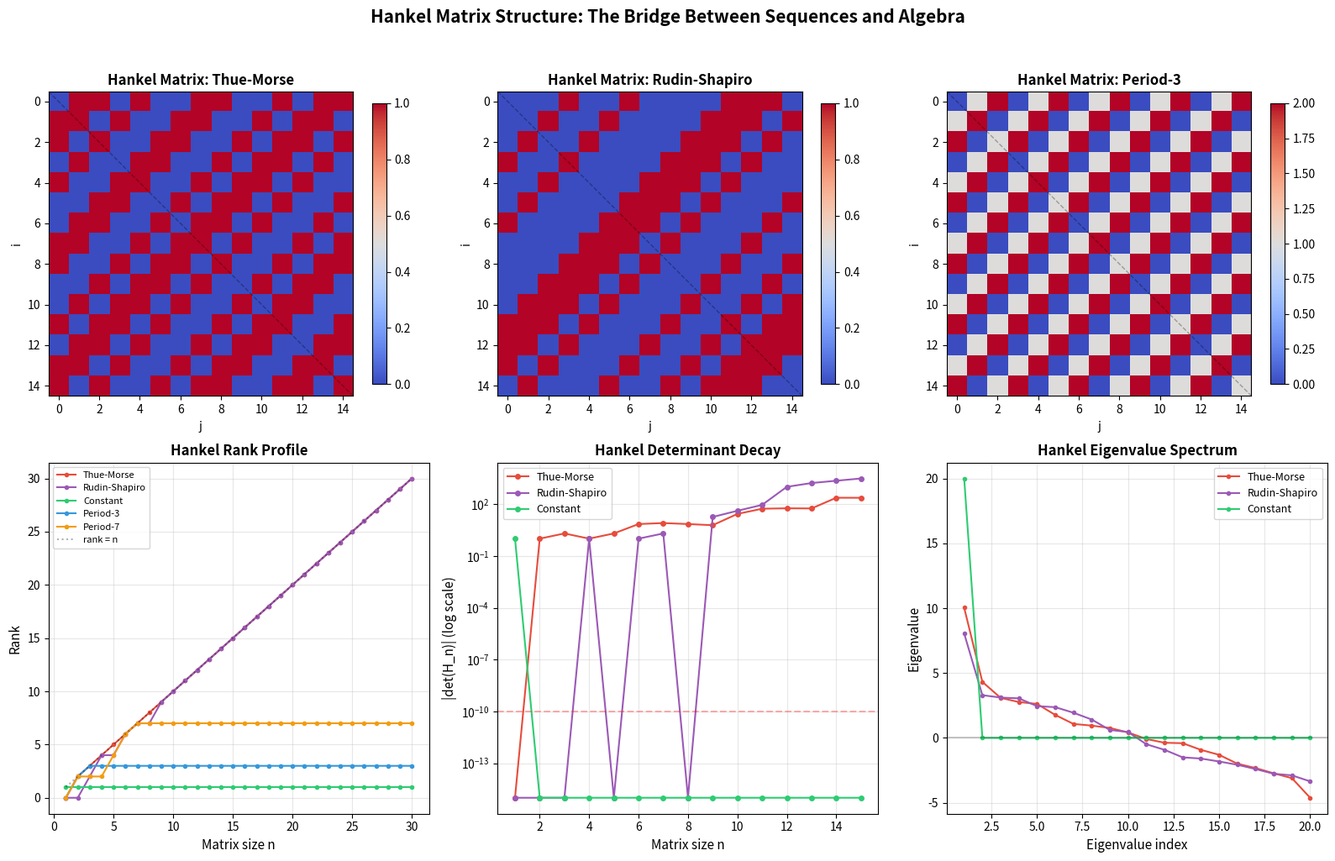

Here is the Python script that generated this plot:
"""
Visualization 3: Hankel Matrix Structure and Rank

Visualizes the Hankel matrices of different sequences and their rank profiles.
The Hankel matrix H[i,j] = s(i+j) connects sequences to formal power series
and algebraicity — a cross-domain bridge between automata theory and algebra.
"""

import matplotlib.pyplot as plt
import numpy as np

def thue_morse(n):
    return bin(n).count('1') % 2

def rudin_shapiro(n):
    bits = bin(n)[2:]
    pairs = sum(1 for i in range(len(bits)-1) if bits[i]=='1' and bits[i+1]=='1')
    return pairs % 2

def hankel_matrix(seq, n):
    H = np.zeros((n, n))
    for i in range(n):
        for j in range(n):
            if i + j < len(seq):
                H[i, j] = seq[i + j]
    return H

# Generate sequences
N = 200
tm = [thue_morse(n) for n in range(N)]
rs = [rudin_shapiro(n) for n in range(N)]
const = [1] * N
periodic = [n % 3 for n in range(N)]

fig, axes = plt.subplots(2, 3, figsize=(16, 10))

# Row 1: Hankel matrices
matrix_size = 15
sequences_for_matrix = [
    ('Thue-Morse', tm),
    ('Rudin-Shapiro', rs),
    ('Period-3', periodic),
]

for idx, (name, seq) in enumerate(sequences_for_matrix):
    H = hankel_matrix(seq, matrix_size)
    im = axes[0, idx].imshow(H, cmap='coolwarm', interpolation='nearest',
                              aspect='equal')
    axes[0, idx].set_title(f'Hankel Matrix: {name}', fontsize=12, fontweight='bold')
    axes[0, idx].set_xlabel('j')
    axes[0, idx].set_ylabel('i')
    plt.colorbar(im, ax=axes[0, idx], shrink=0.8)

    # Show symmetry line
    axes[0, idx].plot([-0.5, matrix_size-0.5], [-0.5, matrix_size-0.5],
                      'k--', alpha=0.3, linewidth=1)

# Row 2: Rank profiles
max_rank_size = 30
all_seqs = {
    'Thue-Morse': tm,
    'Rudin-Shapiro': rs,
    'Constant': const,
    'Period-3': periodic,
    'Period-7': [n % 7 for n in range(N)],
}

colors = ['#e74c3c', '#9b59b6', '#2ecc71', '#3498db', '#f39c12']

# Rank vs size
for (name, seq), color in zip(all_seqs.items(), colors):
    ranks = [int(np.linalg.matrix_rank(hankel_matrix(seq, n)))
             for n in range(1, max_rank_size + 1)]
    axes[1, 0].plot(range(1, max_rank_size + 1), ranks, 'o-',
                    label=name, color=color, markersize=3, linewidth=1.5)

axes[1, 0].plot(range(1, max_rank_size + 1), range(1, max_rank_size + 1),
                'k:', alpha=0.3, label='rank = n')
axes[1, 0].set_xlabel('Matrix size n', fontsize=11)
axes[1, 0].set_ylabel('Rank', fontsize=11)
axes[1, 0].set_title('Hankel Rank Profile', fontsize=12, fontweight='bold')
axes[1, 0].legend(fontsize=8)
axes[1, 0].grid(True, alpha=0.3)

# Determinant (absolute value) vs size
for (name, seq), color in zip(list(all_seqs.items())[:3], colors):
    dets = []
    for n in range(1, 16):
        H = hankel_matrix(seq, n)
        d = abs(np.linalg.det(H))
        dets.append(max(d, 1e-15))  # Avoid log(0)
    axes[1, 1].semilogy(range(1, 16), dets, 'o-',
                         label=name, color=color, markersize=4, linewidth=1.5)

axes[1, 1].set_xlabel('Matrix size n', fontsize=11)
axes[1, 1].set_ylabel('|det(H_n)| (log scale)', fontsize=11)
axes[1, 1].set_title('Hankel Determinant Decay', fontsize=12, fontweight='bold')
axes[1, 1].legend(fontsize=9)
axes[1, 1].grid(True, alpha=0.3)
axes[1, 1].axhline(y=1e-10, color='red', linestyle='--', alpha=0.3,
                    label='Numerical zero')

# Eigenvalue spectrum of Hankel matrix
n_eig = 20
for (name, seq), color in zip(list(all_seqs.items())[:3], colors):
    H = hankel_matrix(seq, n_eig)
    eigvals = np.sort(np.linalg.eigvalsh(H))[::-1]
    axes[1, 2].plot(range(1, n_eig + 1), eigvals, 'o-',
                    label=name, color=color, markersize=3, linewidth=1.5)

axes[1, 2].axhline(y=0, color='k', linestyle='-', alpha=0.2)
axes[1, 2].set_xlabel('Eigenvalue index', fontsize=11)
axes[1, 2].set_ylabel('Eigenvalue', fontsize=11)
axes[1, 2].set_title('Hankel Eigenvalue Spectrum', fontsize=12, fontweight='bold')
axes[1, 2].legend(fontsize=9)
axes[1, 2].grid(True, alpha=0.3)

fig.suptitle('Hankel Matrix Structure: The Bridge Between Sequences and Algebra',
             fontsize=15, fontweight='bold', y=1.02)

plt.tight_layout()
plt.savefig('viz_hankel.png', dpi=150, bbox_inches='tight')
print("Saved viz_hankel.png")
